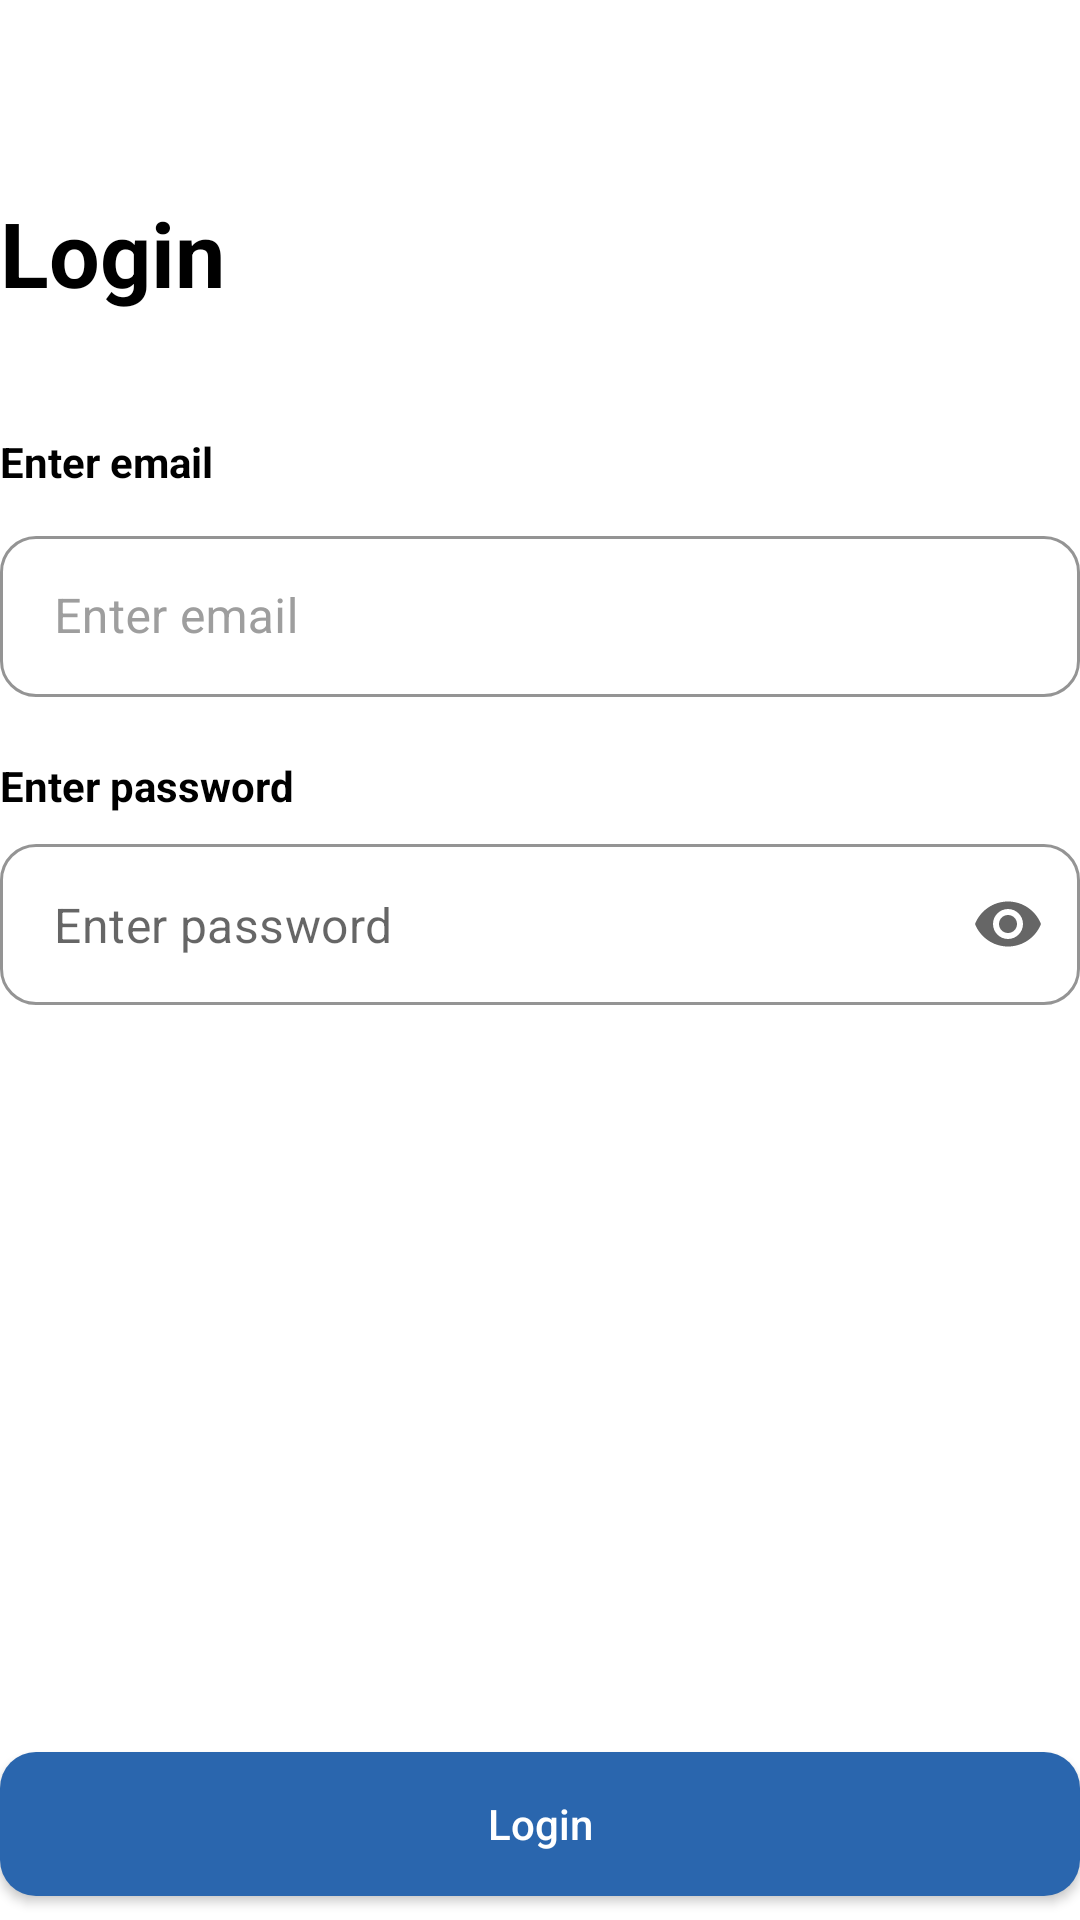

Layout XML and referenced resources for this Android screen:
<!-- AndroidManifest.xml: application theme AppTheme -->
<!-- res/layout/fragment_login.xml -->
<?xml version="1.0" encoding="utf-8"?>
<androidx.constraintlayout.widget.ConstraintLayout xmlns:android="http://schemas.android.com/apk/res/android"
    xmlns:app="http://schemas.android.com/apk/res-auto"
    xmlns:tools="http://schemas.android.com/tools"
    android:layout_width="match_parent"
    android:layout_height="match_parent"
    tools:context=".ui.login.LoginFragment">

    <TextView
        android:id="@+id/login_title"
        android:layout_width="0dp"
        android:layout_height="wrap_content"
        android:layout_marginStart="@dimen/margin_medium"
        android:layout_marginLeft="@dimen/margin_medium"
        android:layout_marginTop="64dp"
        android:text="@string/login_title"
        android:textColor="@color/black"
        android:textSize="30sp"
        android:textStyle="bold"
        app:layout_constraintEnd_toEndOf="parent"
        app:layout_constraintStart_toStartOf="parent"
        app:layout_constraintTop_toTopOf="parent" />

    <TextView
        android:id="@+id/text_email_title"
        android:layout_width="0dp"
        android:layout_height="wrap_content"
        android:layout_marginHorizontal="@dimen/margin_medium"
        android:layout_marginTop="40dp"
        android:text="@string/enter_email"
        android:textColor="@color/black"
        android:textStyle="bold"
        app:layout_constraintEnd_toEndOf="parent"
        app:layout_constraintStart_toStartOf="parent"
        app:layout_constraintTop_toBottomOf="@+id/login_title" />

    <com.google.android.material.textfield.TextInputLayout
        android:id="@+id/email_container"
        style="@style/Widget.MaterialComponents.TextInputLayout.OutlinedBox.1"
        android:layout_width="0dp"
        android:layout_height="wrap_content"
        android:layout_marginHorizontal="@dimen/margin_medium"
        app:layout_constraintEnd_toEndOf="parent"
        app:layout_constraintStart_toStartOf="parent"
        app:layout_constraintTop_toBottomOf="@+id/text_email_title">

        <com.google.android.material.textfield.TextInputEditText
            android:id="@+id/login_email"
            style="@style/customStyle"
            android:layout_width="match_parent"
            android:layout_height="wrap_content"
            android:hint="@string/enter_email"
            android:inputType="textEmailAddress" />
    </com.google.android.material.textfield.TextInputLayout>

    <TextView
        android:id="@+id/text_password_title"
        android:layout_width="0dp"
        android:layout_height="wrap_content"
        android:layout_marginHorizontal="@dimen/margin_medium"
        android:layout_marginTop="20dp"
        android:text="@string/enter_password"
        android:textColor="@color/black"
        android:textStyle="bold"
        app:layout_constraintEnd_toEndOf="parent"
        app:layout_constraintStart_toStartOf="parent"
        app:layout_constraintTop_toBottomOf="@+id/email_container" />

    <com.google.android.material.textfield.TextInputLayout
        android:id="@+id/password_container"
        style="@style/Widget.MaterialComponents.TextInputLayout.OutlinedBox.1"
        android:layout_width="0dp"
        android:layout_height="wrap_content"
        android:layout_marginHorizontal="@dimen/margin_medium"
        app:endIconMode="password_toggle"
        app:hintEnabled="false"
        app:layout_constraintEnd_toEndOf="parent"
        app:layout_constraintStart_toStartOf="parent"
        app:layout_constraintTop_toBottomOf="@+id/text_password_title">

        <com.google.android.material.textfield.TextInputEditText
            android:id="@+id/login_password"
            style="@style/customStyle"
            android:layout_width="match_parent"
            android:layout_height="wrap_content"
            android:hint="@string/enter_password"
            android:inputType="textPassword"
            android:maxLength="20"
            android:maxLines="1" />
    </com.google.android.material.textfield.TextInputLayout>


    <Button
        android:id="@+id/enter_btn"
        android:layout_width="0dp"
        android:layout_height="wrap_content"
        android:layout_gravity="bottom"
        android:layout_marginHorizontal="@dimen/margin_medium"
        android:layout_marginTop="24dp"
        android:layout_marginBottom="8dp"
        android:background="@drawable/shape_button_blue"
        android:text="Login"
        android:textAllCaps="false"
        android:textColor="@color/white"
        app:layout_constraintBottom_toBottomOf="parent"
        app:layout_constraintEnd_toEndOf="parent"
        app:layout_constraintStart_toStartOf="parent"
        app:layout_constraintTop_toBottomOf="@+id/password_container"
        app:layout_constraintVertical_bias="1" />


</androidx.constraintlayout.widget.ConstraintLayout>
<!-- resources referenced by this layout -->
<resources>
  <color name="black">#FF000000</color>
  <color name="white">#FFFFFFFF</color>
  <!-- drawable shape_button_blue (drawable) -->
  <?xml version="1.0" encoding="utf-8"?>
  <shape xmlns:android="http://schemas.android.com/apk/res/android"
      android:shape="rectangle">
      <corners android:radius="12dp" />
  
      <solid android:color="@color/blue"/>
  </shape>
  <string name="enter_email">Enter email</string>
  <string name="enter_password">Enter password</string>
  
      // profile items
  <string name="login_title">Login</string>
  <style name="Widget.MaterialComponents.TextInputLayout.OutlinedBox.1" parent="Widget.MaterialComponents.TextInputLayout.OutlinedBox">
          <item name="hintTextColor">@color/gray_dark</item>
          <item name="boxStrokeColor">@color/gray</item>
          <item name="boxCornerRadiusBottomEnd">12dp</item>
          <item name="boxCornerRadiusTopStart">12dp</item>
          <item name="boxCornerRadiusBottomStart">12dp</item>
          <item name="boxCornerRadiusTopEnd">12dp</item>
          <item name="android:textColorHint">@color/gray_dark</item>
          <item name="boxStrokeWidth">1dp</item>
          <item name="android:layout_marginTop">10dp</item>
      </style>
  <style name="customStyle">
          <item name="android:paddingStart">18dp</item>
          <item name="android:paddingTop">16dp</item>
          <item name="android:paddingBottom">16dp</item>
          <item name="android:textSize">16sp</item>
      </style>
  <style name="AppTheme" parent="Theme.MaterialComponents.Light.DarkActionBar">
          
          <item name="colorPrimary">@color/colorPrimary</item>
          <item name="colorPrimaryDark">@color/colorPrimaryDark</item>
          <item name="colorAccent">@color/colorAccent</item>
      </style>
  <color name="blue">#2A66AE</color>
  <color name="gray_dark">#9e9e9e</color>
  <color name="gray">#E6E6E6</color>
  <color name="colorPrimary">#6200EE</color>
  <color name="colorPrimaryDark">#3700B3</color>
  <color name="colorAccent">#03DAC5</color>
</resources>
